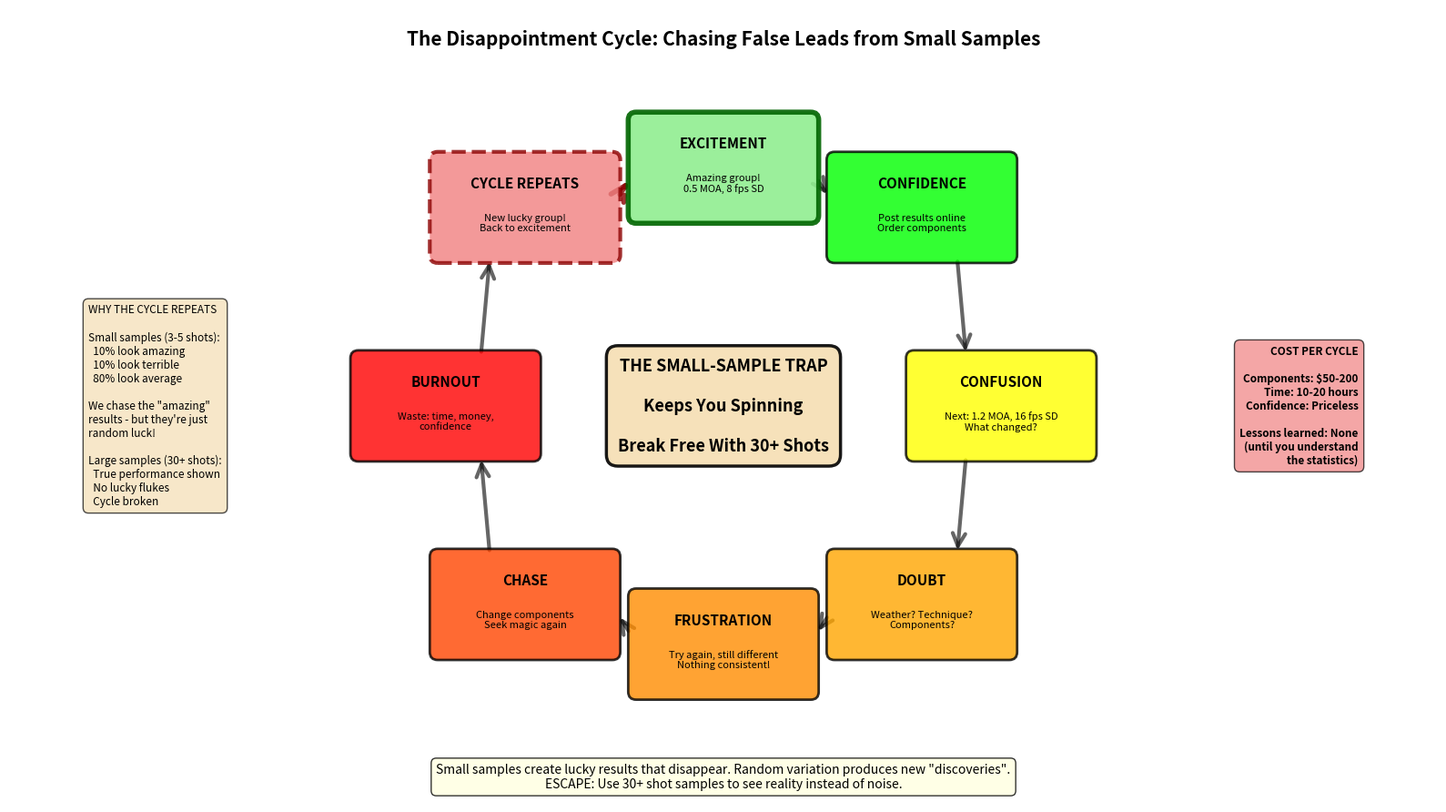

Recreate this plot in Python. (Note: this script raises an exception after producing the figure.)
#!/usr/bin/env python3
"""
Plot 1: The Disappointment Cycle (Notebook 00)
Emotional journey of chasing false leads from small samples.

Educational Purpose:
Shows the repeating cycle of excitement, confidence, confusion, frustration,
and burnout when relying on small samples. Emotionally engaging and relatable
visualization of the "small-sample trap" that wastes time, money, and confidence.
"""

import numpy as np
import matplotlib.pyplot as plt
from pathlib import Path
from matplotlib.patches import FancyBboxPatch, FancyArrowPatch
from matplotlib.patches import Arc

# Set random seed for reproducibility
np.random.seed(42)

# Create the figure - slightly wider for better information layout
fig, ax = plt.subplots(figsize=(16, 10))

# Define the cycle stages and their positions
# Circular arrangement with emotional colors - more compact descriptions
stages = [
    ('EXCITEMENT', 'Amazing group!\n0.5 MOA, 8 fps SD', 'lightgreen', (0, 3)),
    ('CONFIDENCE', 'Post results online\nOrder components', 'lime', (2.5, 2.5)),
    ('CONFUSION', 'Next: 1.2 MOA, 16 fps SD\nWhat changed?', 'yellow', (3.5, 0)),
    ('DOUBT', 'Weather? Technique?\nComponents?', 'orange', (2.5, -2.5)),
    ('FRUSTRATION', 'Try again, still different\nNothing consistent!', 'darkorange', (0, -3)),
    ('CHASE', 'Change components\nSeek magic again', 'orangered', (-2.5, -2.5)),
    ('BURNOUT', 'Waste: time, money,\nconfidence', 'red', (-3.5, 0)),
    ('CYCLE REPEATS', 'New lucky group!\nBack to excitement', 'lightcoral', (-2.5, 2.5)),
]

# Draw the cycle
n_stages = len(stages)
box_width = 2.2
box_height = 1.2

# Draw boxes and arrows
for i, (title, text, color, pos) in enumerate(stages):
    x, y = pos

    # Draw box
    if i == 0:
        # Excitement - special bright border
        box = FancyBboxPatch((x - box_width/2, y - box_height/2), box_width, box_height,
                            boxstyle="round,pad=0.1",
                            edgecolor='darkgreen', facecolor=color,
                            linewidth=4, alpha=0.9, zorder=10)
    elif i == n_stages - 1:
        # Cycle repeats - dashed border
        box = FancyBboxPatch((x - box_width/2, y - box_height/2), box_width, box_height,
                            boxstyle="round,pad=0.1",
                            edgecolor='darkred', facecolor=color,
                            linewidth=3, linestyle='--', alpha=0.8, zorder=10)
    else:
        box = FancyBboxPatch((x - box_width/2, y - box_height/2), box_width, box_height,
                            boxstyle="round,pad=0.1",
                            edgecolor='black', facecolor=color,
                            linewidth=2, alpha=0.8, zorder=10)

    ax.add_patch(box)

    # Add text - slightly smaller fonts for cleaner look
    ax.text(x, y + 0.3, title, fontsize=11, fontweight='bold',
            ha='center', va='center', zorder=11)
    ax.text(x, y - 0.2, text, fontsize=8,
            ha='center', va='center', zorder=11, style='italic')

    # Draw arrow to next stage
    if i < n_stages - 1:
        x_next, y_next = stages[i + 1][3]
    else:
        # Last stage arrow back to first
        x_next, y_next = stages[0][3]

    # Calculate arrow start and end (from box edge to next box edge)
    dx = x_next - x
    dy = y_next - y
    length = np.sqrt(dx**2 + dy**2)

    # Normalize and shorten to box boundaries
    dx_norm = dx / length
    dy_norm = dy / length

    arrow_start_x = x + dx_norm * (box_width/2 + 0.1)
    arrow_start_y = y + dy_norm * (box_height/2 + 0.1)
    arrow_end_x = x_next - dx_norm * (box_width/2 + 0.1)
    arrow_end_y = y_next - dy_norm * (box_height/2 + 0.1)

    # Special styling for last arrow (cycle repeats)
    if i == n_stages - 1:
        arrow = FancyArrowPatch((arrow_start_x, arrow_start_y),
                               (arrow_end_x, arrow_end_y),
                               arrowstyle='->', mutation_scale=30, linewidth=4,
                               color='darkred', linestyle='--', alpha=0.8, zorder=5)
    else:
        arrow = FancyArrowPatch((arrow_start_x, arrow_start_y),
                               (arrow_end_x, arrow_end_y),
                               arrowstyle='->', mutation_scale=25, linewidth=3,
                               color='black', alpha=0.6, zorder=5)

    ax.add_patch(arrow)

# Add central message - more concise
central_text = (
    'THE SMALL-SAMPLE TRAP\n'
    '\n'
    'Keeps You Spinning\n'
    '\n'
    'Break Free With 30+ Shots'
)

ax.text(0, 0, central_text, fontsize=13, fontweight='bold',
        ha='center', va='center',
        bbox=dict(boxstyle='round,pad=0.7', facecolor='wheat',
                 edgecolor='black', linewidth=2.5, alpha=0.9),
        zorder=15)

# Remove crowded emotion and timeline labels - let the cycle speak for itself

# Set axis limits and properties - wider layout for side panels
ax.set_xlim([-9, 9])
ax.set_ylim([-5, 5])
ax.set_aspect('equal')
ax.axis('off')

# Add title - slightly smaller
ax.text(0, 4.5, 'The Disappointment Cycle: Chasing False Leads from Small Samples',
        fontsize=15, fontweight='bold', ha='center', va='bottom')

# Add subtitle - more concise
ax.text(0, -4.5, 'Small samples create lucky results that disappear. Random variation produces new "discoveries".\n'
                 'ESCAPE: Use 30+ shot samples to see reality instead of noise.',
        fontsize=10, ha='center', va='top', style='italic',
        bbox=dict(boxstyle='round,pad=0.4', facecolor='lightyellow', alpha=0.8))

# Combine stats and costs into cleaner side panels
# Left panel: Why it happens
stats_text = (
    'WHY THE CYCLE REPEATS\n'
    '\n'
    'Small samples (3-5 shots):\n'
    '  10% look amazing\n'
    '  10% look terrible\n'
    '  80% look average\n'
    '\n'
    'We chase the "amazing"\n'
    'results - but they\'re just\n'
    'random luck!\n'
    '\n'
    'Large samples (30+ shots):\n'
    '  True performance shown\n'
    '  No lucky flukes\n'
    '  Cycle broken'
)

ax.text(-8, 0, stats_text, fontsize=8.5, verticalalignment='center', horizontalalignment='left',
        bbox=dict(boxstyle='round,pad=0.5', facecolor='wheat', alpha=0.7, edgecolor='black', linewidth=1))

# Right panel: Cost of the cycle
cost_text = (
    'COST PER CYCLE\n'
    '\n'
    'Components: $50-200\n'
    'Time: 10-20 hours\n'
    'Confidence: Priceless\n'
    '\n'
    'Lessons learned: None\n'
    '(until you understand\n'
    'the statistics)'
)

ax.text(8, 0, cost_text, fontsize=8.5, verticalalignment='center', horizontalalignment='right',
        bbox=dict(boxstyle='round,pad=0.5', facecolor='lightcoral', alpha=0.7, edgecolor='black', linewidth=1),
        fontweight='bold')

# Tight layout
plt.tight_layout()

# Save the figure
output_path = Path(__file__).parent.parent / 'notebooks' / 'static' / 'nb00_plot01_disappointment_cycle.png'
output_path.parent.mkdir(parents=True, exist_ok=True)
plt.savefig(output_path, dpi=300, bbox_inches='tight')
print(f"Saved: {output_path}")

# Also display if running interactively
# plt.show()
